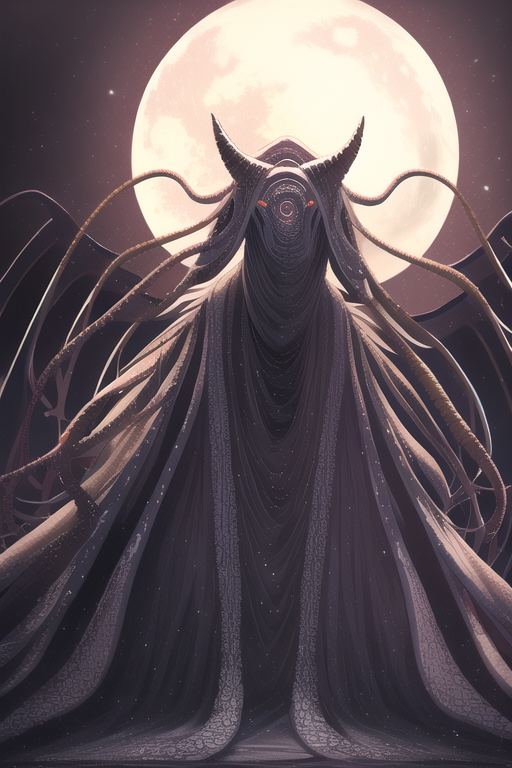
Generation parameters embedded in this image by NovelAI (PNG 'Description' and 'Comment' text chunks):
masterpiece, best quality, eldritch horror
{"steps":28,"sampler":"k_euler_ancestral","seed":705923851,"strength":0.69,"noise":0.667,"scale":11.0,"uc":"nsfw, lowres, bad anatomy, bad hands, text, error, missing fingers, extra digit, fewer digits, cropped, worst quality, low quality, normal quality, jpeg artifacts, signature, watermark, username, blurry"}